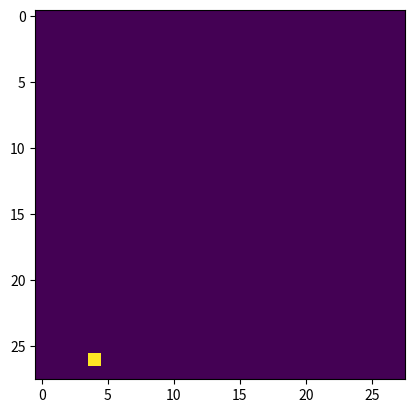

Source code (Python): (Note: this script raises an exception after producing the figure.)
import numpy as np
import matplotlib.pyplot as plt
import random

# actions correspond to index in [r,l,u,d] 
sz = 28

def getNextActionProbabilities(prev,prev2,prev3):
    # get next action using momentum of previous two strokes to increase their probabilities, leading to longer strokes and less re-tracing
    probs = np.array([0.25, 0.25, 0.25, 0.25])
    if prev == 0: no = 1
    elif prev == 1: no = 0
    elif prev ==2: no = 3
    elif prev == 3: no = 2
    eta = 1.5
    probs[prev] += eta
    probs[prev2] += eta
    probs[prev3] += eta
    probs[no] = 0
    probs = probs/np.sum(probs)
    return probs

def nextAction(probs,pen):
    possible_actions = []
    if pen[1]<sz-2: possible_actions.append(0) #right
    if pen[1]>1: possible_actions.append(1) #left
    if pen[0]>1: possible_actions.append(2) #up
    if pen[0]<sz-2: possible_actions.append(3) #down
    action = -1
    while action not in possible_actions:
        rand = random.random()
        if rand<probs[0]: action=0
        elif rand<probs[0]+probs[1]: action=1
        elif rand<probs[0]+probs[1]+probs[2]: action=2
        else: action=3
    return action
max_moves = 70
n_examples = 1000
x = np.zeros((70000,28,28,3))#dyn inc #batches
y = np.zeros((70000))#dyn inc #batches
for n in range(0,n_examples):
    canvas = np.zeros((28,28))
    canvas[4,4] = 1
    pen = [4,4]
    prev = random.randint(0,3)
    prev2 = random.randint(0,3)
    prev3 = random.randint(0,3)
    num_moves = 0
    while num_moves < max_moves:
        probs = getNextActionProbabilities(prev,prev2,prev3)
        action = nextAction(probs,pen)
        #print("action: {}".format(action))
        idx = n*max_moves+num_moves
        if((idx+1) % 10000 == 0):
            print('{} out of {} complete'.format(idx+1,70000))
        x[idx,:,:,1]=canvas
        x[idx,pen[0],pen[1],2]=1
        y[idx]=action
        if action == 0: pen[1] += 1 #right
        elif action == 1: pen[1] -= 1 #left
        elif action == 2: pen[0] -= 1 #up
        else: pen[0] += 1 #down
        canvas[pen[0],pen[1]] = 1
        prev3 = prev2
        prev2 = prev
        prev = action
        num_moves += 1
    
    x[n*num_moves:(n+1)*num_moves,:,:,0]=canvas
plt.imshow(x[50,:,:,0])
plt.pause(2)
plt.imshow(x[50,:,:,1])
plt.pause(2)
plt.imshow(x[50,:,:,2])
plt.pause(2)
#random split
x_train=np.array(x[0:60000, :,:,:])
print("x_train.shape", x_train.shape)
x_test=np.array(x[60000:70000, :,:,:])
print("x_test.shape", x_test.shape)
y_train=np.array(y[0:60000])
print("y_train.shape", y_train.shape)
y_test=np.array(y[60000:70000])
print("y_test.shape", y_test.shape)

np.save('x_train.npy', x_train)
np.save('x_test.npy', x_test)
np.save('y_train.npy', y_train)
np.save('y_test.npy', y_test)
#print(c2.shape)
##number of zeros
#print("zero batches")
#true_lst=[]
#for i in range(70000):
#    if not np.any(c2[i, :,:,:]): true_list.append(True)
#print(sum(true_lst))
##print(sum[(not np.any(c2[i,:,:,:]) for i in range(70000))])
